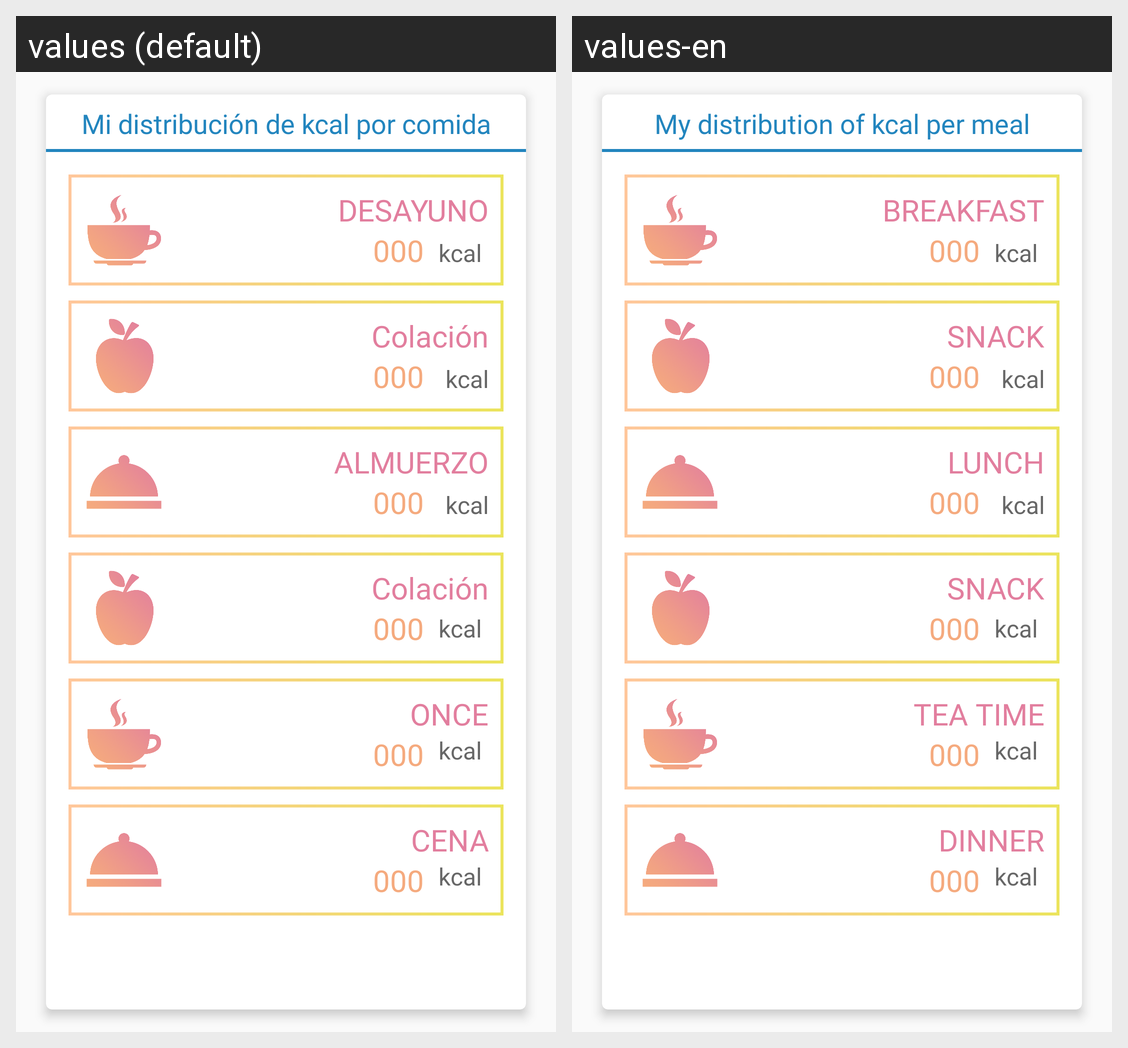

Locale-by-locale string values for the Android screen shown in this grid:
Android screen res/layout/resultado_calculadora_requerimientos_frag3_layout.xml rendered under 2 locales, left to right: values (default), values-en. Device: Nexus 5 (rendered at 1080×1920; each locale shown at half size, 540×960, under a caption strip naming it); theme AppTheme.
Strings drawn on this screen, with the default value and each locale's value (text and hints the layout hard-codes, and strings that could not be matched under every locale, appear in the picture but are not listed):

label_mi_distribuci_n_de_kcal_por_comida
  values: Mi distribución de kcal por comida
  values-en: My distribution of kcal per meal

label_desayuno
  values: DESAYUNO
  values-en: BREAKFAST

label_entre_comidas
  values: Colación
  values-en: SNACK

label_almuerzo
  values: ALMUERZO
  values-en: LUNCH

label_once
  values: ONCE
  values-en: TEA TIME

label_cena
  values: CENA
  values-en: DINNER
